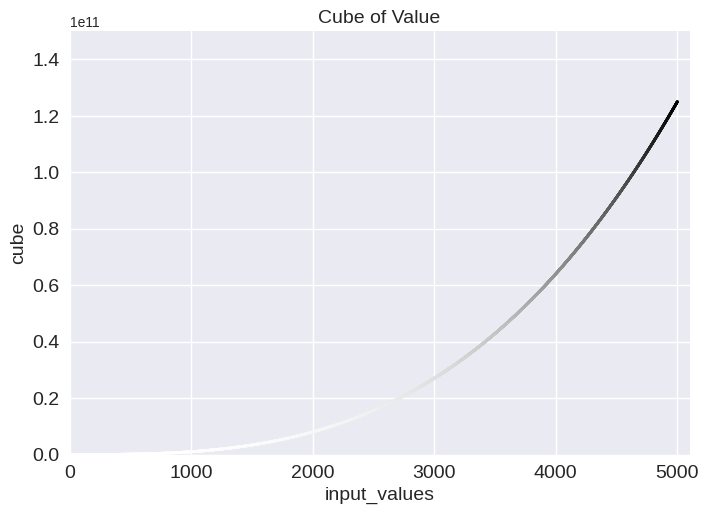

Write Python code to recreate this figure.
import matplotlib.pyplot as plt
import math

input_values = range(1, 5001)
cube = [math.pow(x, 3) for x in input_values]

plt.style.use('seaborn-v0_8')
fig, ax = plt.subplots()
ax.scatter(input_values, cube, c=cube, s=3)

ax.set_xlabel('input_values', fontsize=14)
ax.set_ylabel('cube', fontsize=14)
ax.set_title('Cube of Value', fontsize=14)

ax.tick_params(labelsize=14)
ax.axis([0, 5100, 0, 1500_1000_1000])

plt.show()
